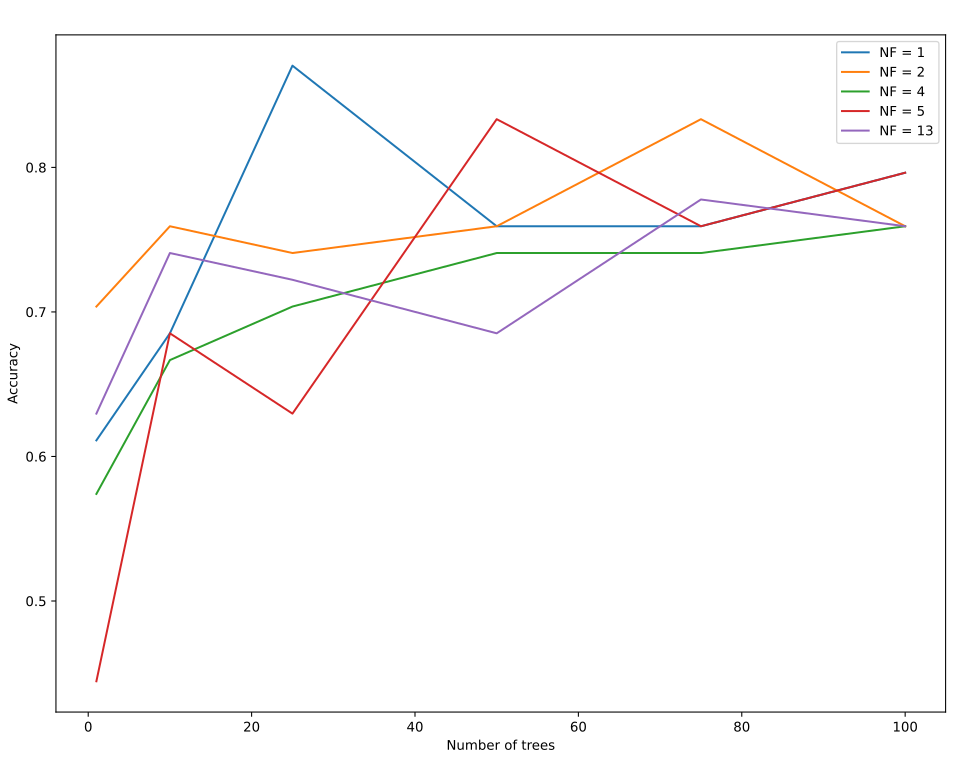

Values plotted in this chart, from the file beside it:
nt, nf, train_acc, acc, time
1, 1, 0.5417, 0.6111, 0.2135
1, 2, 0.6898, 0.7037, 4.011
1, 4, 0.7824, 0.5741, 1.894
1, 5, 0.8194, 0.4444, 2.423
1, 13, 0.7639, 0.6296, 9.315
10, 1, 0.7731, 0.6852, 1.309
10, 2, 0.7963, 0.7593, 5.677
10, 4, 0.7454, 0.6667, 36.14
10, 5, 0.8611, 0.6852, 32.26
10, 13, 0.7824, 0.7407, 82.21
25, 1, 0.8704, 0.8704, 6.043
25, 2, 0.7917, 0.7407, 29.23
25, 4, 0.8843, 0.7037, 64.07
25, 5, 0.8981, 0.6296, 68.32
25, 13, 0.8704, 0.7222, 200.2
50, 1, 0.8565, 0.7593, 17.74
50, 2, 0.8889, 0.7593, 53.88
50, 4, 0.8935, 0.7407, 119.4
50, 5, 0.9352, 0.8333, 146.6
50, 13, 0.8611, 0.6852, 405.7
75, 1, 0.8519, 0.7593, 24.12
75, 2, 0.8935, 0.8333, 76.92
75, 4, 0.9352, 0.7407, 198.7
75, 5, 0.9352, 0.7593, 206.6
75, 13, 0.8704, 0.7778, 592.7
100, 1, 0.8565, 0.7963, 24.9
100, 2, 0.8935, 0.7593, 133.6
100, 4, 0.912, 0.7593, 243
100, 5, 0.9583, 0.7963, 288.7
100, 13, 0.9074, 0.7593, 796.3
